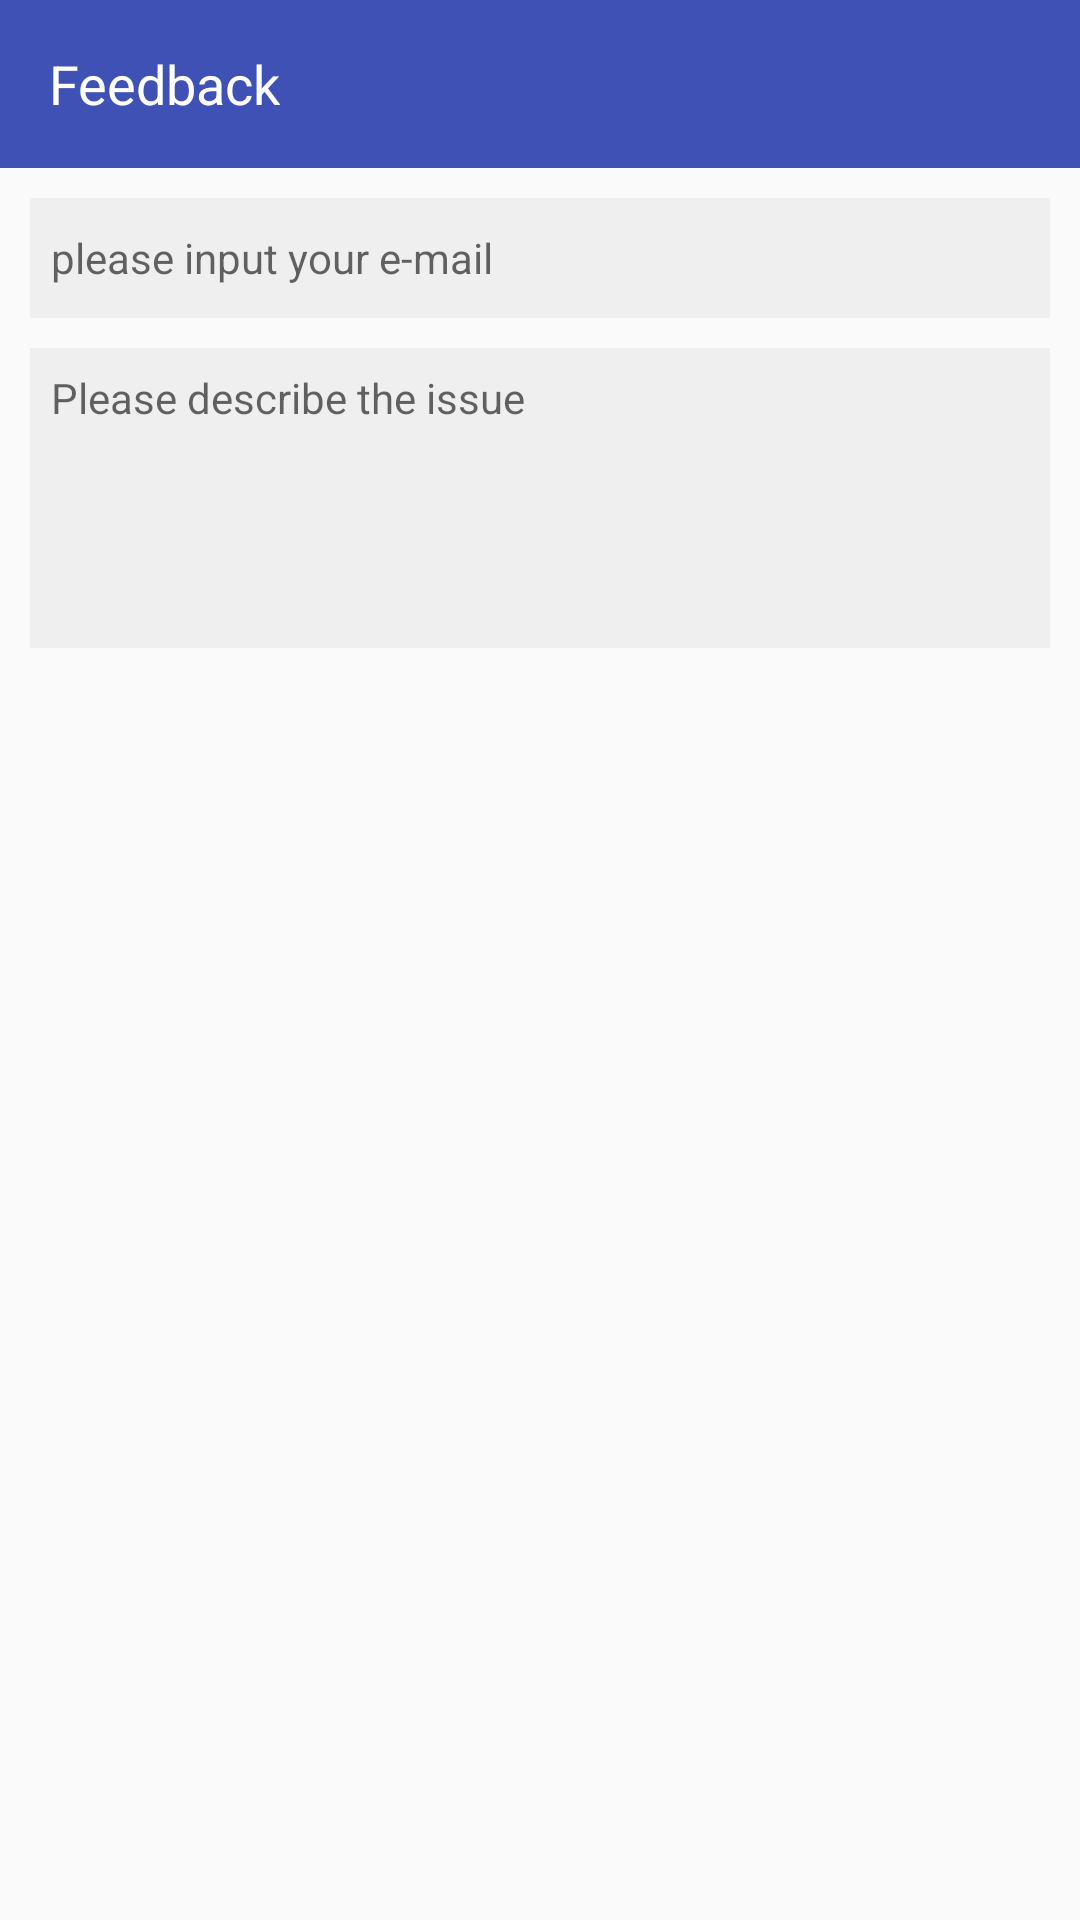

Layout XML and referenced resources for this Android screen:
<!-- AndroidManifest.xml: application theme AppTheme -->
<!-- res/layout/activity_feedback.xml -->
<?xml version="1.0" encoding="utf-8"?>
<LinearLayout xmlns:android="http://schemas.android.com/apk/res/android"
    xmlns:app="http://schemas.android.com/apk/res-auto"
    xmlns:tools="http://schemas.android.com/tools"
    android:layout_width="match_parent"
    android:orientation="vertical"
    android:layout_height="match_parent"
    tools:context=".feedback">
    <include layout="@layout/toolbar2"
        android:id="@+id/tolbar2"/>
    <EditText
        android:id="@+id/editText"
        android:layout_width="match_parent"
        android:layout_height="40dp"
        android:layout_marginLeft="10dp"
        android:layout_marginTop="10dp"
        android:layout_marginRight="10dp"
        android:background="@drawable/border"
        android:ems="10"
        android:paddingLeft="7dp"
        android:maxLines="1"
        android:textSize="14sp"
        android:singleLine="true"
        android:textCursorDrawable="@drawable/cursorfeed"
        android:hint="please input your e-mail"
        android:inputType="textNoSuggestions"
       />

    <EditText
        android:id="@+id/editText1"
        android:layout_width="match_parent"
        android:layout_height="wrap_content"
        android:layout_marginLeft="10dp"
        android:minHeight="100dp"
        android:gravity="top"
        android:paddingTop="7dp"
        android:minLines="1"
        android:maxHeight="200dp"
        android:textSize="14sp"
        android:layout_marginTop="10dp"
        android:layout_marginRight="10dp"
        android:textCursorDrawable="@drawable/cursorfeed"
        android:paddingLeft="7dp"
        android:singleLine="false"
        android:background="@drawable/border"
        android:ems="10"
        android:hint="Please describe the issue"
        android:inputType="textNoSuggestions|textMultiLine"
        />




</LinearLayout>
<!-- res/layout/toolbar2.xml (included above) -->
<?xml version="1.0" encoding="utf-8"?>
<androidx.appcompat.widget.Toolbar xmlns:android="http://schemas.android.com/apk/res/android"
     android:layout_width="match_parent"
    android:layout_height="wrap_content"
    android:id="@+id/toolbar2"
    android:background="@color/colorPrimary">
  <RelativeLayout
      android:layout_width="match_parent"
      android:layout_height="match_parent">

      <TextView
          android:layout_width="wrap_content"
          android:layout_height="wrap_content"
          android:text="Feedback"
          android:gravity="center"
          android:id="@+id/tit"
          android:textSize="18sp"
          android:textColor="@color/white"/>

      <ImageButton
          android:id="@+id/send"
          android:layout_width="24dp"
          android:layout_height="24dp"
          android:layout_alignParentRight="true"
          android:layout_marginRight="15dp"
          android:background="@null"
          android:src="@drawable/ic_send_black_24dp" />

  </RelativeLayout>


</androidx.appcompat.widget.Toolbar>
<!-- resources referenced by this layout -->
<resources>
  <color name="colorPrimary">#3F51B5</color>
  <color name="white">#FFFFFF</color>
  <!-- drawable border (drawable) -->
  <?xml version="1.0" encoding="utf-8"?>
  <selector xmlns:android="http://schemas.android.com/apk/res/android"
      >
      <item android:state_enabled="true"
          android:state_focused="true">
          <shape android:shape="rectangle">
              <stroke android:width="1dp"
                  android:color="@color/colorPrimary"/>
              <corners android:radius="2dp"/>
          </shape>
  
      </item>
      <item android:state_enabled="true"
          android:state_focused="false">
          <shape android:shape="rectangle">
            <solid android:color="#EFEFEF"/>
          </shape>
  
      </item>
  
  </selector>
  <!-- drawable cursorfeed (drawable) -->
  <?xml version="1.0" encoding="utf-8"?>
  <selector xmlns:android="http://schemas.android.com/apk/res/android">
    <item >
        <shape >
            <size android:width="2dp"/>
            <solid android:color="@color/col"/>
        </shape>
    </item>
  </selector>
  <style name="AppTheme" parent="Theme.AppCompat.Light.DarkActionBar">
          
          <item name="colorPrimary">#3F51B5</item>
          <item name="colorPrimaryDark">#303F9F</item>
          <item name="colorAccent">@color/colorAccent</item>
          <item name="android:windowAnimationStyle">@style/slideanimation</item>
          <item name="autoCompleteTextViewStyle">@style/cursor</item>
      </style>
  <color name="col">#088DF8</color>
  <color name="colorAccent">#D81B60</color>
  <style name="slideanimation" parent="android:Animation.Activity">
               <item name="android:activityOpenEnterAnimation">@anim/slide_in_right</item>
           <item name="android:activityOpenExitAnimation">@anim/slide_out_left</item>
           <item name="android:activityCloseEnterAnimation">@anim/slide_in_left</item>
           <item name="android:activityCloseExitAnimation">@anim/slide_out_right</item>
            </style>
  <style name="cursor" parent="Widget.AppCompat.AutoCompleteTextView">
          <item name="android:textCursorDrawable">@drawable/cursorfeed</item>
      </style>
</resources>
